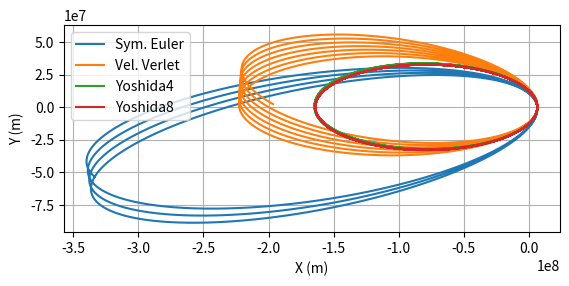

This chart was generated by the following Python code:
import matplotlib.pyplot as plt

# -- INPUTS --
alt_start = 200e3 # satellite initial altitude in meters
vel_start = 10.8e3 # satellite initial tangential velocity in meters per second
dt = 240 # time step length in seconds
time_end = 60 * 60 * 24 * 30 # total propagation time in seconds

show_fwd_euler = False
show_sym_euler = True
show_verlet = True
show_Yoshida4 = True
show_Yoshida8 = True
# -- -- -- -- --

class vec2:
    def __init__(self, x, y):
        self.x = x
        self.y = y

    def __add__(self, other):
        return vec2(self.x + other.x, self.y + other.y)

    def __sub__(self, other):
        return vec2(self.x - other.x, self.y - other.y)

    def __mul__(self, val):
        return vec2(self.x * val, self.y * val)

    def __truediv__(self, val):
        return vec2(self.x / val, self.y / val)

    def mag(self):
        return (self.x**2 + self.y**2)**0.5

    def normalized(self):
        return vec2(self.x / self.mag(), self.y / self.mag())

G = 6.67408e-11
M = 5.972e24
MU = G * M
R_Earth = 6371e3

pos1 = vec2(R_Earth + alt_start, 0)
vel1 = vec2(0, vel_start)

pos2 = vec2(R_Earth + alt_start, 0)
vel2 = vec2(0, vel_start)

pos3 = vec2(R_Earth + alt_start, 0)
vel3 = vec2(0, vel_start)

pos4 = vec2(R_Earth + alt_start, 0)
vel4 = vec2(0, vel_start)

pos5 = vec2(R_Earth + alt_start, 0)
vel5 = vec2(0, vel_start)

def accel(pos):
    r = pos.mag()
    a_dir = (pos * (-1)).normalized()

    return a_dir * MU / r**2

def ForwardEuler(pos, vel, dt):
    a = accel(pos)
    pos = pos + vel * dt
    vel = vel + a * dt

    return pos, vel

def SymplecticEuler(pos, vel, dt):
    a = accel(pos)
    vel = vel + a * dt
    pos = pos + vel * dt

    return pos, vel

def VelocityVerlet(pos, vel, dt):
    a = accel(pos)
    pos = pos + vel * dt + a * 0.5 * dt**2
    a2 = accel(pos)
    vel = vel + (a + a2) * 0.5 * dt

    return pos, vel

def Yoshida4(pos, vel, dt):
    c1 = 0.6756035959798289
    c2 = -0.17560359597982877
    c3 = -0.17560359597982877
    c4 = 0.6756035959798289
    d1 = 1.3512071919596578
    d2 = -1.7024143839193153
    d3 = 1.3512071919596578

    pos1 = pos + vel * c1 * dt
    vel1 = vel + accel(pos1) * d1 * dt
    pos2 = pos1 + vel1 * c2 * dt
    vel2 = vel1 + accel(pos2) * d2 * dt
    pos3 = pos2 + vel2 * c3 * dt
    vel3 = vel2 + accel(pos3) * d3 * dt
    pos4 = pos3 + vel3 * c4 * dt
    vel4 = vel3

    return pos4, vel4

def Yoshida8(pos, vel, dt):
    w1 = 0.311790812418427e0
    w2 = -0.155946803821447e1
    w3 = -0.167896928259640e1
    w4 = 0.166335809963315e1
    w5 = -0.106458714789183e1
    w6 = 0.136934946416871e1
    w7 = 0.629030650210433e0
    w0 = 1.65899088454396

    ds = [w7, w6, w5, w4, w3, w2, w1, w0, w1, w2, w3, w4, w5, w6, w7]

    cs = [0.3145153251052165, 0.9991900571895715, 0.15238115813844, 0.29938547587066, -0.007805591481624963,
          -1.619218660405435, -0.6238386128980216, 0.9853908484811935, 0.9853908484811935, -0.6238386128980216,
          -1.619218660405435, -0.007805591481624963, 0.29938547587066, 0.15238115813844, 0.9991900571895715,
          0.3145153251052165]

    for i in range(15):
        pos = pos + vel * cs[i] * dt
        vel = vel + accel(pos) * ds[i] * dt

    pos = pos + vel * cs[15] * dt

    return pos, vel

pos1xs = []
pos1ys = []
pos2xs = []
pos2ys = []
pos3xs = []
pos3ys = []
pos4xs = []
pos4ys = []
pos5xs = []
pos5ys = []
for i in range(int(time_end/dt)):
    pos1, vel1 = ForwardEuler(pos1, vel1, dt)
    pos2, vel2 = SymplecticEuler(pos2, vel2, dt)
    pos3, vel3 = VelocityVerlet(pos3, vel3, dt)
    pos4, vel4 = Yoshida4(pos4, vel4, dt)
    pos5, vel5 = Yoshida8(pos5, vel5, dt)

    pos1xs.append(pos1.x)
    pos1ys.append(pos1.y)

    pos2xs.append(pos2.x)
    pos2ys.append(pos2.y)

    pos3xs.append(pos3.x)
    pos3ys.append(pos3.y)

    pos4xs.append(pos4.x)
    pos4ys.append(pos4.y)

    pos5xs.append(pos5.x)
    pos5ys.append(pos5.y)

if show_fwd_euler:
    plt.plot(pos1xs, pos1ys, label="Fwd. Euler")
if show_sym_euler:
    plt.plot(pos2xs, pos2ys, label="Sym. Euler")
if show_verlet:
    plt.plot(pos3xs, pos3ys, label="Vel. Verlet")
if show_Yoshida4:
    plt.plot(pos4xs, pos4ys, label="Yoshida4")
if show_Yoshida8:
    plt.plot(pos5xs, pos5ys, label="Yoshida8")
    
ax = plt.gca()
ax.set_aspect('equal')
plt.xlabel("X (m)")
plt.ylabel("Y (m)")
plt.grid()
plt.legend()
plt.show()
